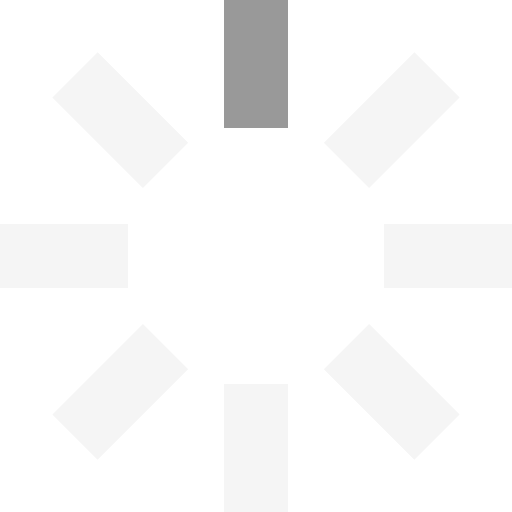
t = 0.00 s
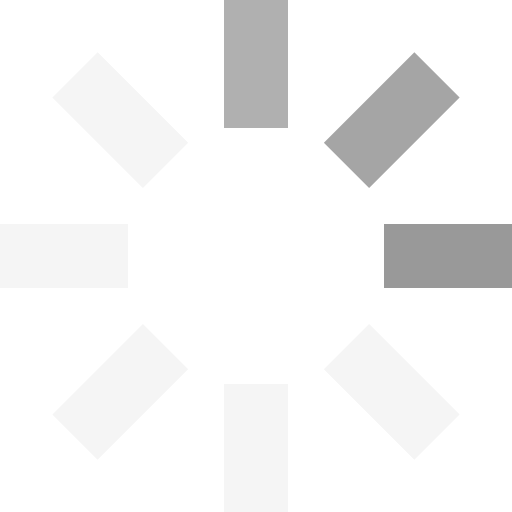
t = 0.25 s
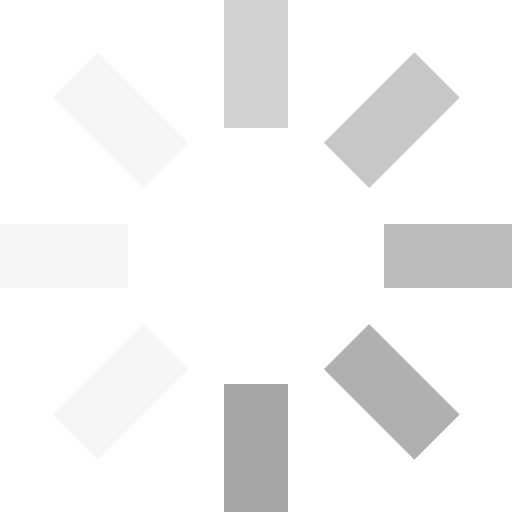
t = 0.63 s
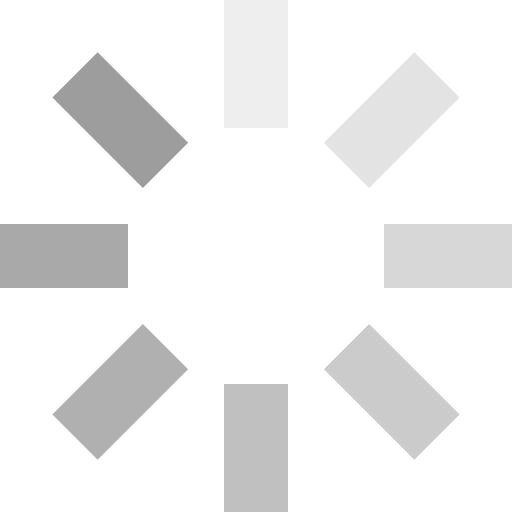
t = 0.93 s
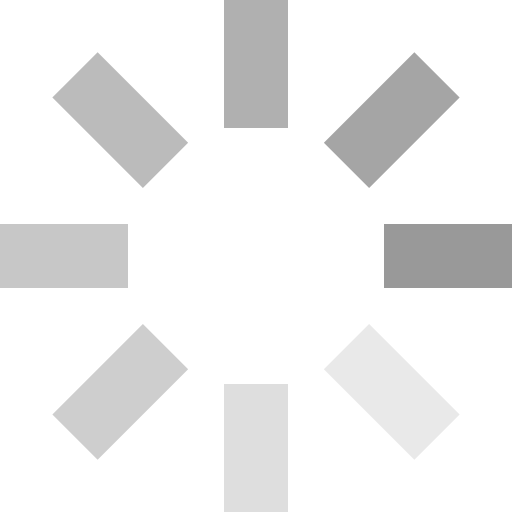
t = 1.25 s
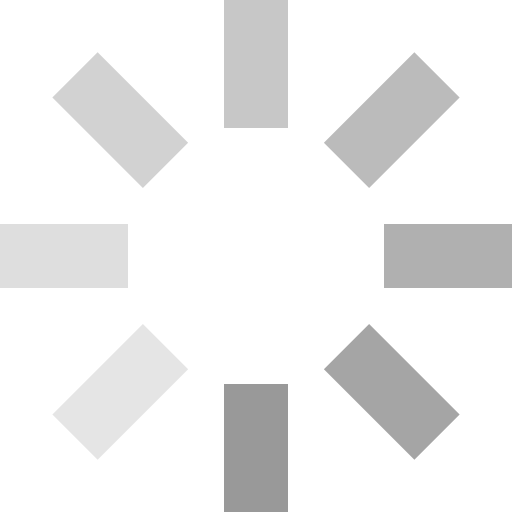
t = 1.50 s

The animated SVG that drew these frames (rendered in a browser with its animation timeline set to each time). Animation: 8 SMIL elements (animate=8); one cycle of 1.88 s, repeats indefinitely.

<svg id="loading" xmlns="http://www.w3.org/2000/svg" viewBox="0 0 32 32" width="32" height="32" fill="#999">
  <path opacity=".1" d="M14 0 H18 V8 H14 z" transform="rotate(0 16 16)">
    <animate attributeName="opacity" from="1" to=".1" dur="1s" repeatCount="indefinite" begin="0"/>
  </path>
  <path opacity=".1" d="M14 0 H18 V8 H14 z" transform="rotate(45 16 16)">
    <animate attributeName="opacity" from="1" to=".1" dur="1s" repeatCount="indefinite" begin="0.125s"/>
  </path>
  <path opacity=".1" d="M14 0 H18 V8 H14 z" transform="rotate(90 16 16)">
    <animate attributeName="opacity" from="1" to=".1" dur="1s" repeatCount="indefinite" begin="0.25s"/>
  </path>
  <path opacity=".1" d="M14 0 H18 V8 H14 z" transform="rotate(135 16 16)">
    <animate attributeName="opacity" from="1" to=".1" dur="1s" repeatCount="indefinite" begin="0.375s"/>
  </path>
  <path opacity=".1" d="M14 0 H18 V8 H14 z" transform="rotate(180 16 16)">
    <animate attributeName="opacity" from="1" to=".1" dur="1s" repeatCount="indefinite" begin="0.5s"/>
  </path>
  <path opacity=".1" d="M14 0 H18 V8 H14 z" transform="rotate(225 16 16)">
    <animate attributeName="opacity" from="1" to=".1" dur="1s" repeatCount="indefinite" begin="0.675s"/>
  </path>
  <path opacity=".1" d="M14 0 H18 V8 H14 z" transform="rotate(270 16 16)">
    <animate attributeName="opacity" from="1" to=".1" dur="1s" repeatCount="indefinite" begin="0.75s"/>
  </path>
  <path opacity=".1" d="M14 0 H18 V8 H14 z" transform="rotate(315 16 16)">
    <animate attributeName="opacity" from="1" to=".1" dur="1s" repeatCount="indefinite" begin="0.875s"/>
  </path>
</svg>
